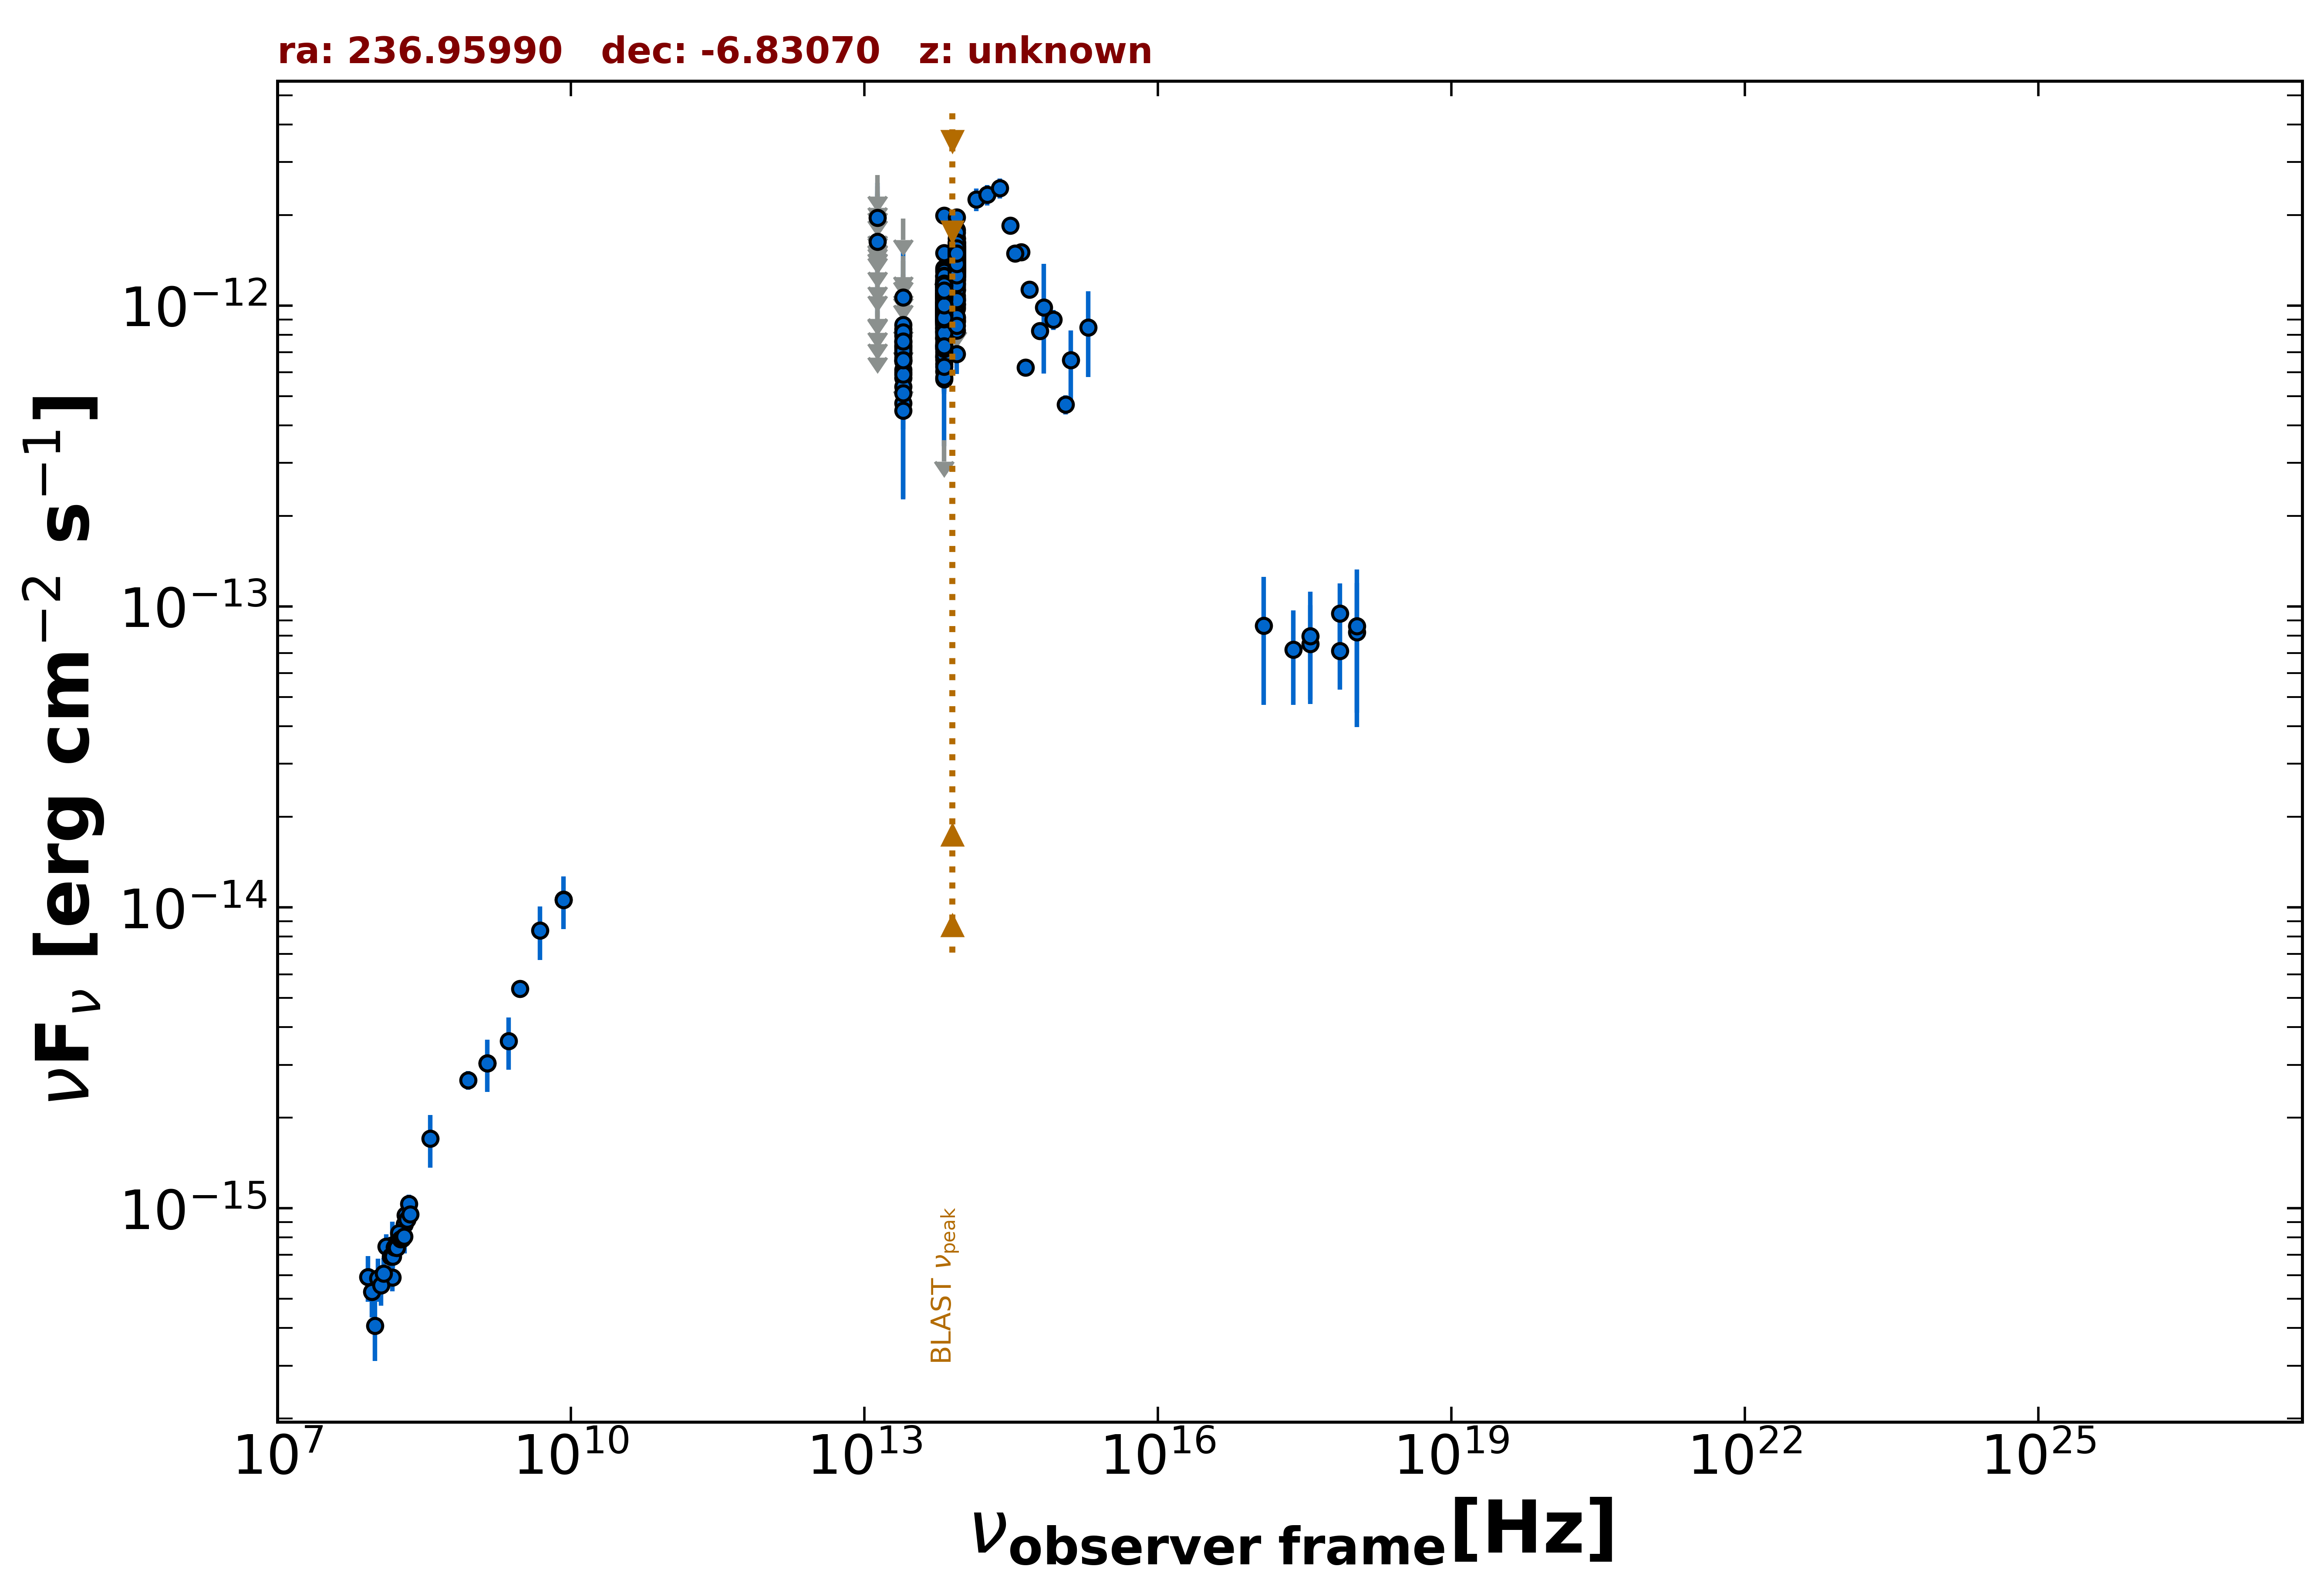

Values plotted in this chart, from the file beside it:
freq., flux, err_flux, MJD_start, MJD_end, flag, catalog, reference
1.400e+09, 3.037e-15, 9.100e-17, 55000, 55000, , NVSS, Condon et al. 1998  AJ  115  1693
8.870e+08, 2.669e-15, 1.930e-16, 55000, 55000, , RACS, Hale et al. 2021  PASA  38  e058
3.000e+09, 5.362e-15, 4.150e-17, 55000, 55000, , VLASSQL, Gordon et al. 2021  ApJS  255  30
2.418e+17, 7.203e-14, 2.491e-14, 55200, 55585, , 1OUSX, Giommi et al. in preparation
3.627e+17, 7.501e-14, 2.592e-14, 55200, 55585, , 1OUSX, Giommi et al. in preparation
7.253e+17, 7.112e-14, 1.816e-14, 55200, 55585, , 1OUSX, Giommi et al. in preparation
1.088e+18, 8.218e-14, 3.774e-14, 55200, 55585, , 1OUSX, Giommi et al. in preparation
7.253e+17, 9.497e-14, 2.452e-14, 55000, 55000, , 2SXPS, Evans et al. 2020  ApJS  247  54
1.209e+17, 8.637e-14, 3.921e-14, 55000, 55000, , 2SXPS, Evans et al. 2020  ApJS  247  54
3.627e+17, 7.982e-14, 3.239e-14, 55000, 55000, , 2SXPS, Evans et al. 2020  ApJS  247  54
1.088e+18, 8.619e-14, 4.639e-14, 55000, 55000, , 2SXPS, Evans et al. 2020  ApJS  247  54
1.500e+08, 5.889e-16, 5.910e-17, 55000, 55000, , TGSS150, Intema et al. 2017  A&A  598  A781
8.400e+09, 1.063e-14, 0.000e+00, 55000, 55000, , CRATES, Healey et al. 2007  ApJS  171  61
1.389e+14, 2.256e-12, 1.935e-13, 55000, 55000, , 2MASS, Skrutskie et al. 2006  AJ  131  1163
1.804e+14, 2.337e-12, 1.830e-13, 55000, 55000, , 2MASS, Skrutskie et al. 2006  AJ  131  1163
2.427e+14, 2.457e-12, 1.880e-13, 55000, 55000, , 2MASS, Skrutskie et al. 2006  AJ  131  1163
8.817e+13, 1.124e-12, 3.500e-15, 55000, 55000, , UNWISE, Schlafly et al. 2019  ApJS  240  30
6.517e+13, 9.238e-13, 4.950e-15, 55000, 55000, , UNWISE, Schlafly et al. 2019  ApJS  240  30
8.817e+13, 1.423e-12, 3.150e-14, 55000, 55000, , WISE, Wright et al. 2010  AJ  140  1868
6.517e+13, 1.032e-12, 2.350e-14, 55000, 55000, , WISE, Wright et al. 2010  AJ  140  1868
2.498e+13, 6.911e-13, 3.695e-14, 55000, 55000, , WISE, Wright et al. 2010  AJ  140  1868
1.363e+13, 7.641e-13, 1.610e-13, 55000, 55000, , WISE, Wright et al. 2010  AJ  140  1868
8.817e+13, 1.458e-12, 4.450e-14, 57070, 57070, , NEOWISE, Mainzer et al. 2014  ApJ  792  30
6.517e+13, 1.209e-12, 5.050e-14, 57070, 57070, , NEOWISE, Mainzer et al. 2014  ApJ  792  30
8.817e+13, 1.501e-12, 4.600e-14, 57070, 57070, , NEOWISE, Mainzer et al. 2014  ApJ  792  30
6.517e+13, 1.065e-12, 4.700e-14, 57070, 57070, , NEOWISE, Mainzer et al. 2014  ApJ  792  30
8.817e+13, 1.535e-12, 4.250e-14, 57070, 57070, , NEOWISE, Mainzer et al. 2014  ApJ  792  30
6.517e+13, 1.155e-12, 4.700e-14, 57070, 57070, , NEOWISE, Mainzer et al. 2014  ApJ  792  30
8.817e+13, 1.508e-12, 5.300e-14, 57069, 57069, , NEOWISE, Mainzer et al. 2014  ApJ  792  30
6.517e+13, 1.166e-12, 4.900e-14, 57069, 57069, , NEOWISE, Mainzer et al. 2014  ApJ  792  30
8.817e+13, 1.568e-12, 4.650e-14, 57070, 57070, , NEOWISE, Mainzer et al. 2014  ApJ  792  30
6.517e+13, 1.108e-12, 5.900e-14, 57070, 57070, , NEOWISE, Mainzer et al. 2014  ApJ  792  30
8.817e+13, 1.522e-12, 4.350e-14, 57070, 57070, , NEOWISE, Mainzer et al. 2014  ApJ  792  30
6.517e+13, 1.132e-12, 4.700e-14, 57070, 57070, , NEOWISE, Mainzer et al. 2014  ApJ  792  30
8.817e+13, 1.505e-12, 4.700e-14, 57070, 57070, , NEOWISE, Mainzer et al. 2014  ApJ  792  30
6.517e+13, 1.159e-12, 6.850e-14, 57070, 57070, , NEOWISE, Mainzer et al. 2014  ApJ  792  30
8.817e+13, 1.444e-12, 4.500e-14, 57070, 57070, , NEOWISE, Mainzer et al. 2014  ApJ  792  30
6.517e+13, 1.330e-12, 7.200e-14, 57070, 57070, , NEOWISE, Mainzer et al. 2014  ApJ  792  30
8.817e+13, 1.549e-12, 5.400e-14, 57070, 57070, , NEOWISE, Mainzer et al. 2014  ApJ  792  30
6.517e+13, 1.087e-12, 4.400e-14, 57070, 57070, , NEOWISE, Mainzer et al. 2014  ApJ  792  30
8.817e+13, 1.400e-12, 4.550e-14, 57603, 57603, , NEOWISE, Mainzer et al. 2014  ApJ  792  30
6.517e+13, 9.617e-13, 5.115e-14, 57603, 57603, , NEOWISE, Mainzer et al. 2014  ApJ  792  30
8.817e+13, 1.384e-12, 5.100e-14, 57604, 57604, , NEOWISE, Mainzer et al. 2014  ApJ  792  30
6.517e+13, 1.008e-12, 4.575e-14, 57604, 57604, , NEOWISE, Mainzer et al. 2014  ApJ  792  30
8.817e+13, 1.401e-12, 4.400e-14, 57604, 57604, , NEOWISE, Mainzer et al. 2014  ApJ  792  30
6.517e+13, 1.028e-12, 4.730e-14, 57604, 57604, , NEOWISE, Mainzer et al. 2014  ApJ  792  30
8.817e+13, 1.355e-12, 4.850e-14, 57603, 57603, , NEOWISE, Mainzer et al. 2014  ApJ  792  30
6.517e+13, 9.742e-13, 4.670e-14, 57603, 57603, , NEOWISE, Mainzer et al. 2014  ApJ  792  30
8.817e+13, 1.260e-12, 4.500e-14, 57603, 57603, , NEOWISE, Mainzer et al. 2014  ApJ  792  30
6.517e+13, 1.005e-12, 4.650e-14, 57603, 57603, , NEOWISE, Mainzer et al. 2014  ApJ  792  30
8.817e+13, 1.402e-12, 5.050e-14, 57604, 57604, , NEOWISE, Mainzer et al. 2014  ApJ  792  30
6.517e+13, 1.057e-12, 4.950e-14, 57604, 57604, , NEOWISE, Mainzer et al. 2014  ApJ  792  30
8.817e+13, 1.316e-12, 4.850e-14, 57604, 57604, , NEOWISE, Mainzer et al. 2014  ApJ  792  30
6.517e+13, 1.076e-12, 5.150e-14, 57604, 57604, , NEOWISE, Mainzer et al. 2014  ApJ  792  30
8.817e+13, 1.467e-12, 4.350e-14, 57604, 57604, , NEOWISE, Mainzer et al. 2014  ApJ  792  30
6.517e+13, 1.014e-12, 5.690e-14, 57604, 57604, , NEOWISE, Mainzer et al. 2014  ApJ  792  30
8.817e+13, 1.439e-12, 4.250e-14, 57604, 57604, , NEOWISE, Mainzer et al. 2014  ApJ  792  30
6.517e+13, 1.149e-12, 5.600e-14, 57604, 57604, , NEOWISE, Mainzer et al. 2014  ApJ  792  30
8.817e+13, 1.400e-12, 4.650e-14, 57604, 57604, , NEOWISE, Mainzer et al. 2014  ApJ  792  30
6.517e+13, 8.951e-13, 5.280e-14, 57604, 57604, , NEOWISE, Mainzer et al. 2014  ApJ  792  30
... 723 more rows
